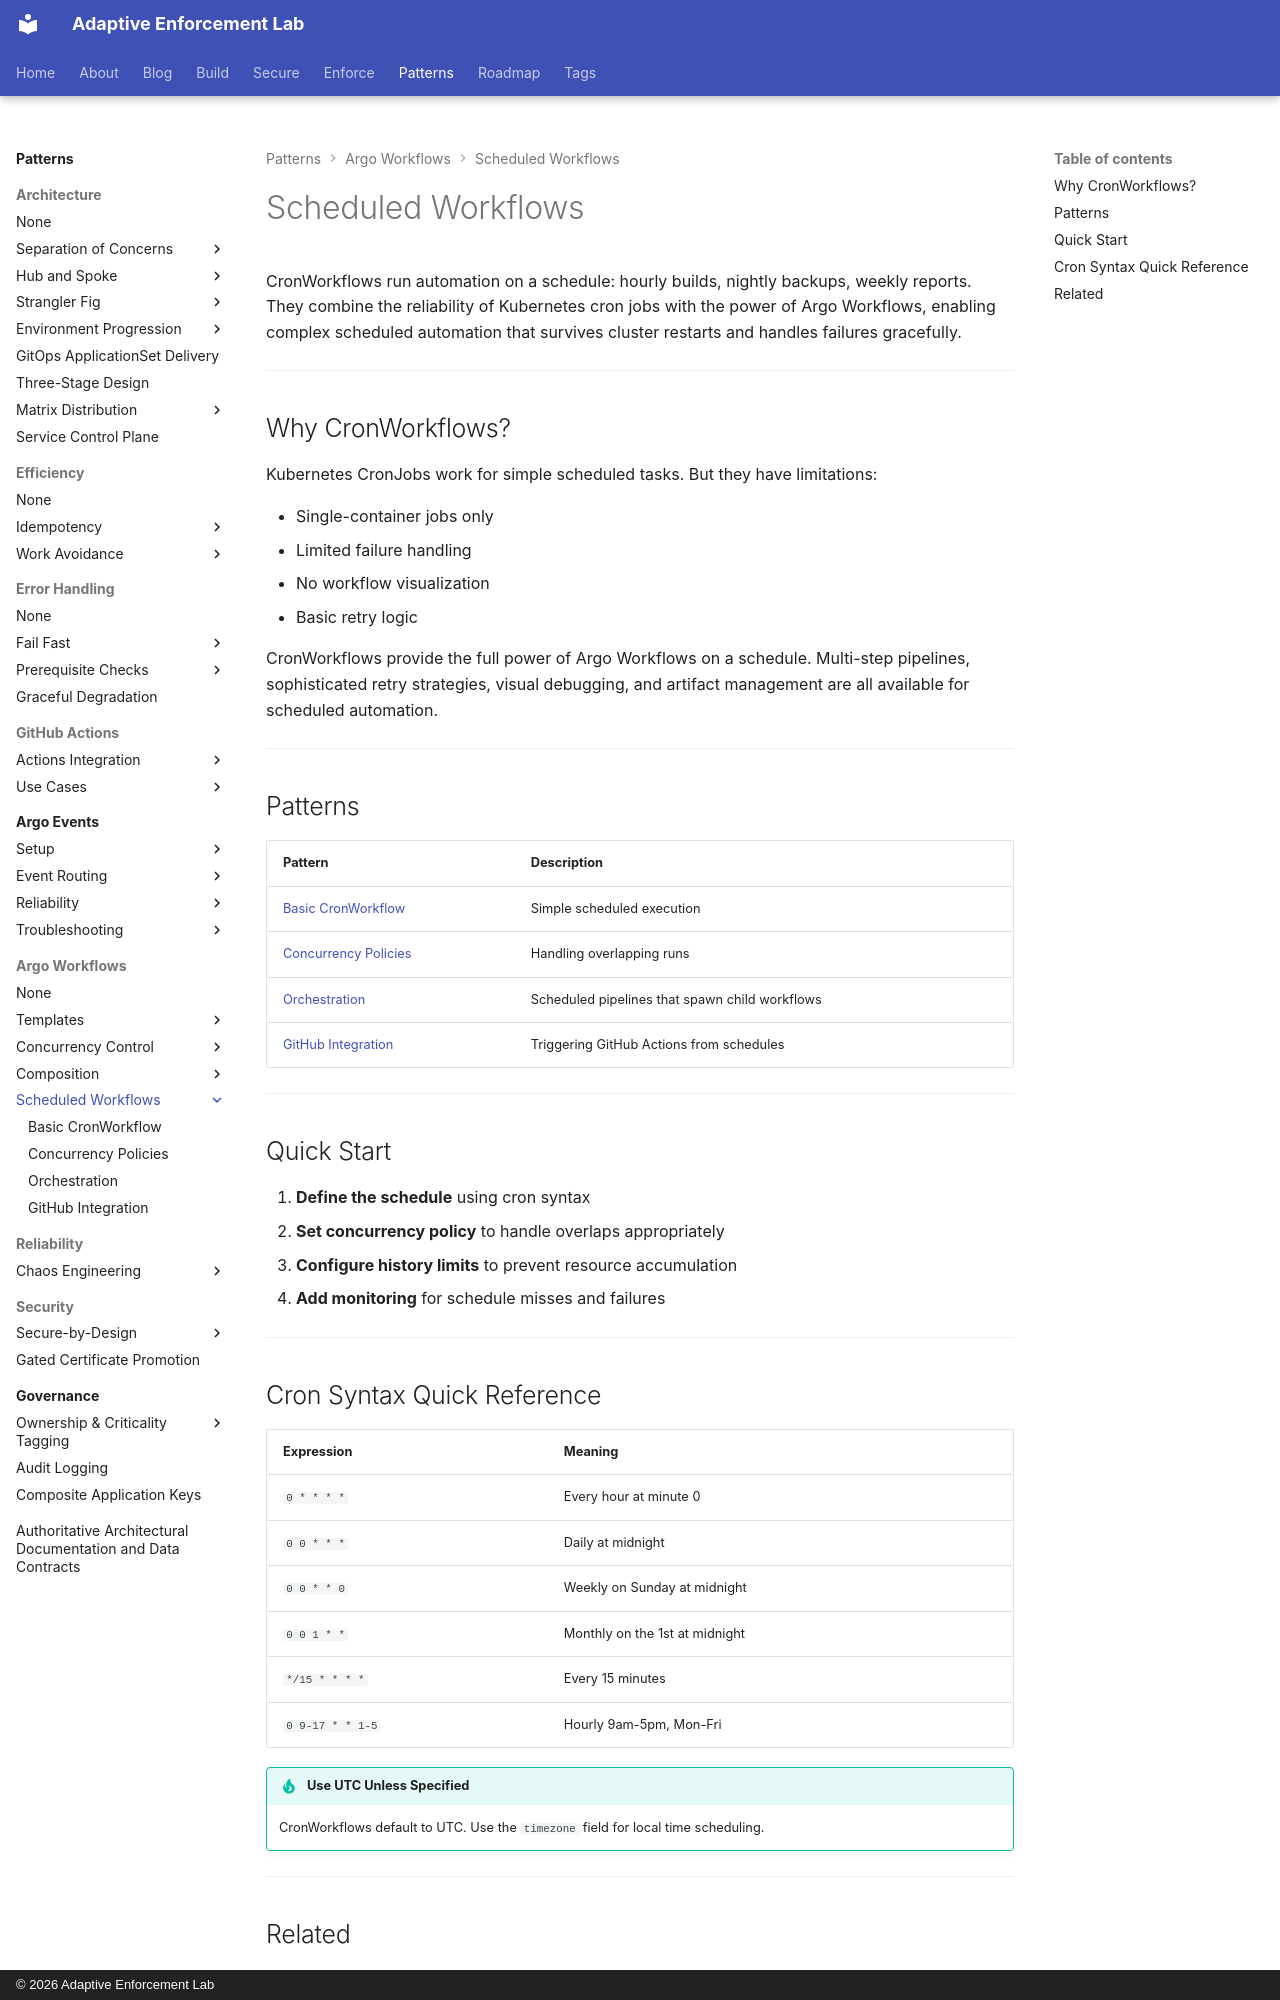

repository: adaptive-enforcement-lab/adaptive-enforcement-lab-com · page: patterns/argo-workflows/scheduled/index.html · generator: mkdocs · copyright: © 2026 Adaptive Enforcement Lab

---
title: Scheduled Workflows
description: >-
  CronWorkflow patterns for scheduled automation: time-based execution, concurrency policies, orchestration pipelines, and GitHub Actions integration for DevSecOps.
provenance: human
---
# Scheduled Workflows

CronWorkflows run automation on a schedule: hourly builds, nightly backups, weekly reports. They combine the reliability of Kubernetes cron jobs with the power of Argo Workflows, enabling complex scheduled automation that survives cluster restarts and handles failures gracefully.

---

## Why CronWorkflows?

Kubernetes CronJobs work for simple scheduled tasks. But they have limitations:

- Single-container jobs only
- Limited failure handling
- No workflow visualization
- Basic retry logic

CronWorkflows provide the full power of Argo Workflows on a schedule. Multi-step pipelines, sophisticated retry strategies, visual debugging, and artifact management are all available for scheduled automation.

---

## Patterns

| Pattern | Description |
| --------- | ------------- |
| [Basic CronWorkflow](basic.md) | Simple scheduled execution |
| [Concurrency Policies](concurrency-policy.md) | Handling overlapping runs |
| [Orchestration](orchestration.md) | Scheduled pipelines that spawn child workflows |
| [GitHub Integration](github-integration.md) | Triggering GitHub Actions from schedules |

---

## Quick Start

1. **Define the schedule** using cron syntax
2. **Set concurrency policy** to handle overlaps appropriately
3. **Configure history limits** to prevent resource accumulation
4. **Add monitoring** for schedule misses and failures

---

## Cron Syntax Quick Reference

| Expression | Meaning |
| ------------ | --------- |
| `0 * * * *` | Every hour at minute 0 |
| `0 0 * * *` | Daily at midnight |
| `0 0 * * 0` | Weekly on Sunday at midnight |
| `0 0 1 * *` | Monthly on the 1st at midnight |
| `*/15 * * * *` | Every 15 minutes |
| `0 9-17 * * 1-5` | Hourly 9am-5pm, Mon-Fri |

!!! tip "Use UTC Unless Specified"
    CronWorkflows default to UTC. Use the `timezone` field for local time scheduling.

---
